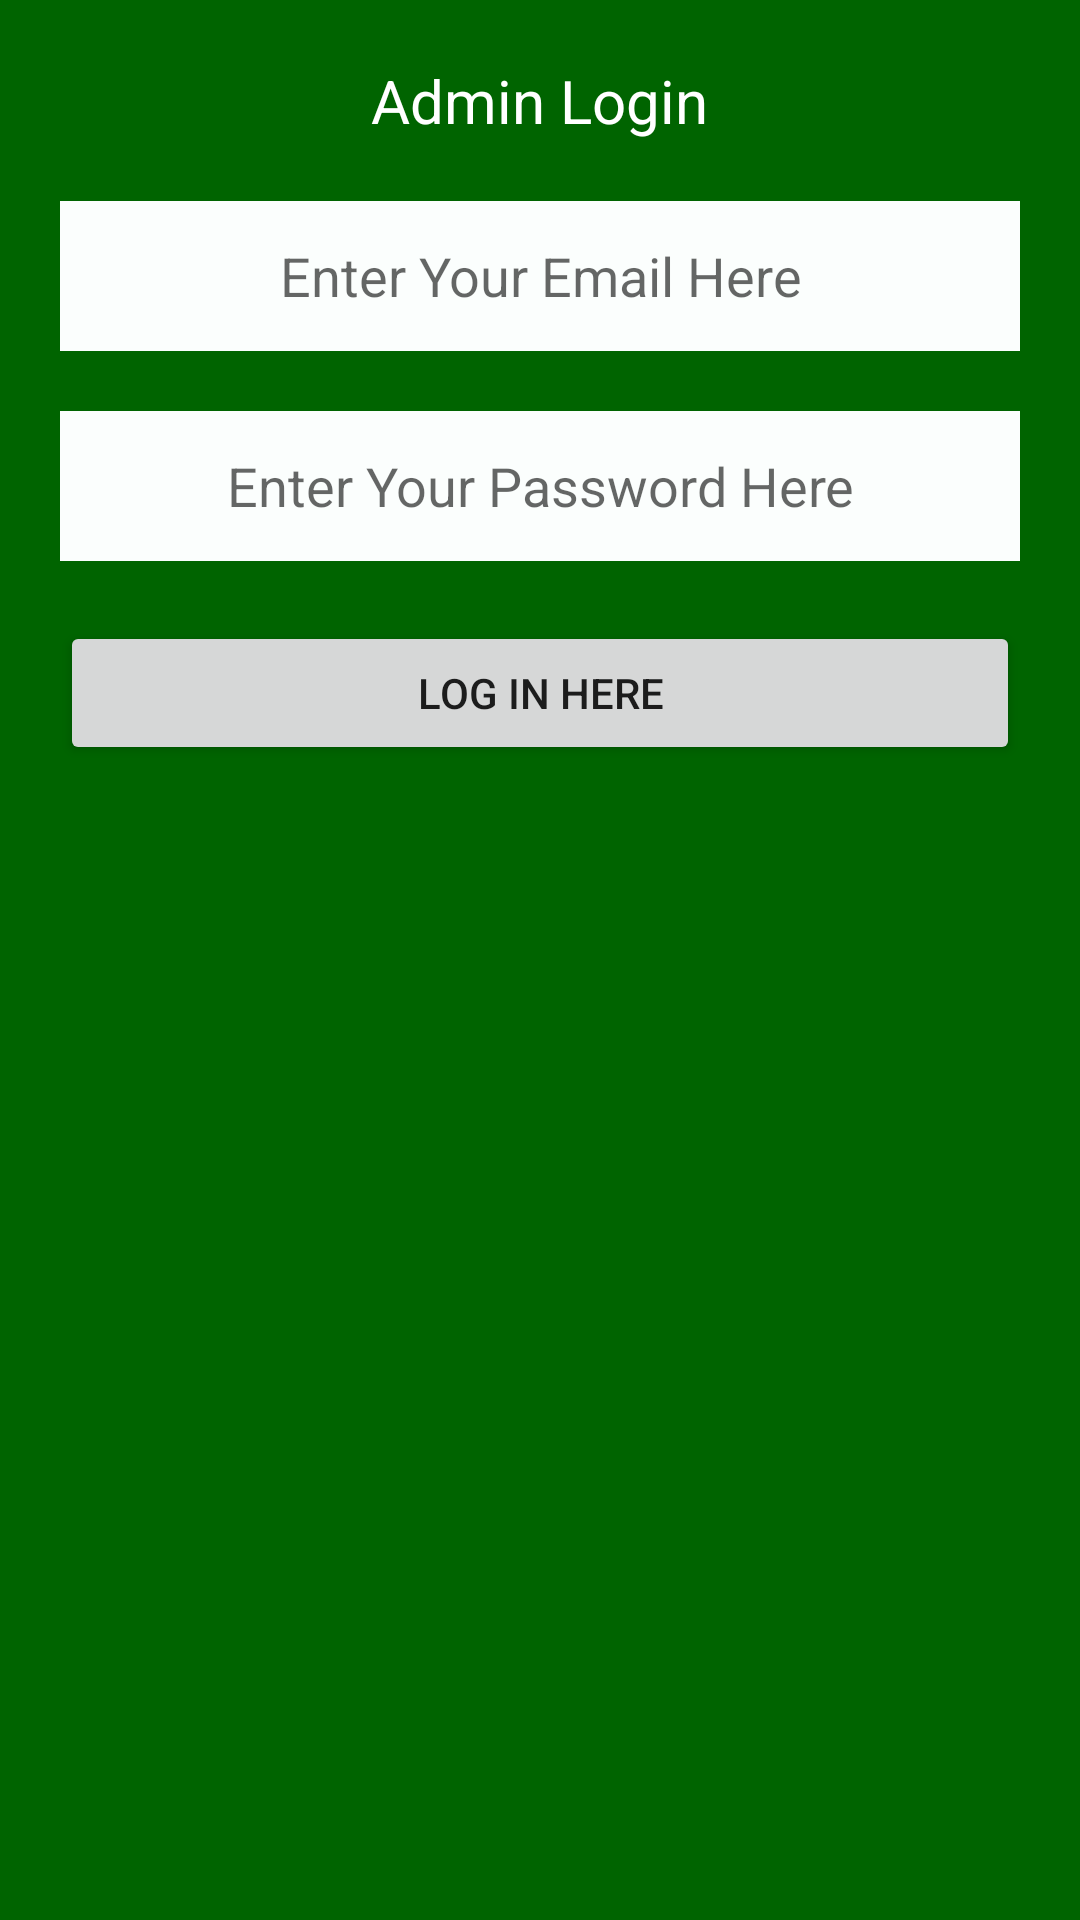

Here is an Android app screen rendered from its layout file. Give the layout XML and the strings, colors and styles it references.
<!-- AndroidManifest.xml: application theme Theme.AppCompat.Light.DarkActionBar -->
<!-- res/layout/activity_user_login.xml -->
<?xml version="1.0" encoding="utf-8"?>
<RelativeLayout xmlns:android="http://schemas.android.com/apk/res/android"
    xmlns:tools="http://schemas.android.com/tools"
    android:layout_width="match_parent"
    android:layout_height="match_parent"
    tools:context="com.example.android.UserLoginActivity"
    android:background="#006400"
    android:padding="20dp">

    <TextView
        android:text="Admin Login"
        android:layout_width="wrap_content"
        android:layout_height="wrap_content"
        android:layout_alignParentTop="true"
        android:layout_centerHorizontal="true"
        android:id="@+id/textView"
        android:gravity="center"
        android:textSize="20dp"
        android:textColor="#fff"/>

    <EditText
        android:layout_width="fill_parent"
        android:layout_height="50dp"
        android:background="#fbfefd"
        android:inputType="textPersonName"
        android:ems="10"
        android:layout_below="@+id/textView"
        android:layout_centerHorizontal="true"
        android:layout_marginTop="20dp"
        android:id="@+id/email"
        android:hint="Enter Your Email Here"
        android:gravity="center"
        />

    <EditText
        android:layout_width="fill_parent"
        android:layout_height="50dp"
        android:background="#fbfefd"
        android:inputType="textPassword"
        android:ems="10"
        android:layout_below="@+id/email"
        android:layout_centerHorizontal="true"
        android:layout_marginTop="20dp"
        android:id="@+id/password"
        android:hint="Enter Your Password Here"
        android:gravity="center"/>

    <Button
        android:text="Log In Here"
        android:layout_width="fill_parent"
        android:layout_height="wrap_content"
        android:layout_below="@+id/password"
        android:layout_centerHorizontal="true"
        android:layout_marginTop="20dp"
        android:id="@+id/Login" />

</RelativeLayout>
<!-- resources referenced by this layout -->
<resources>

</resources>
